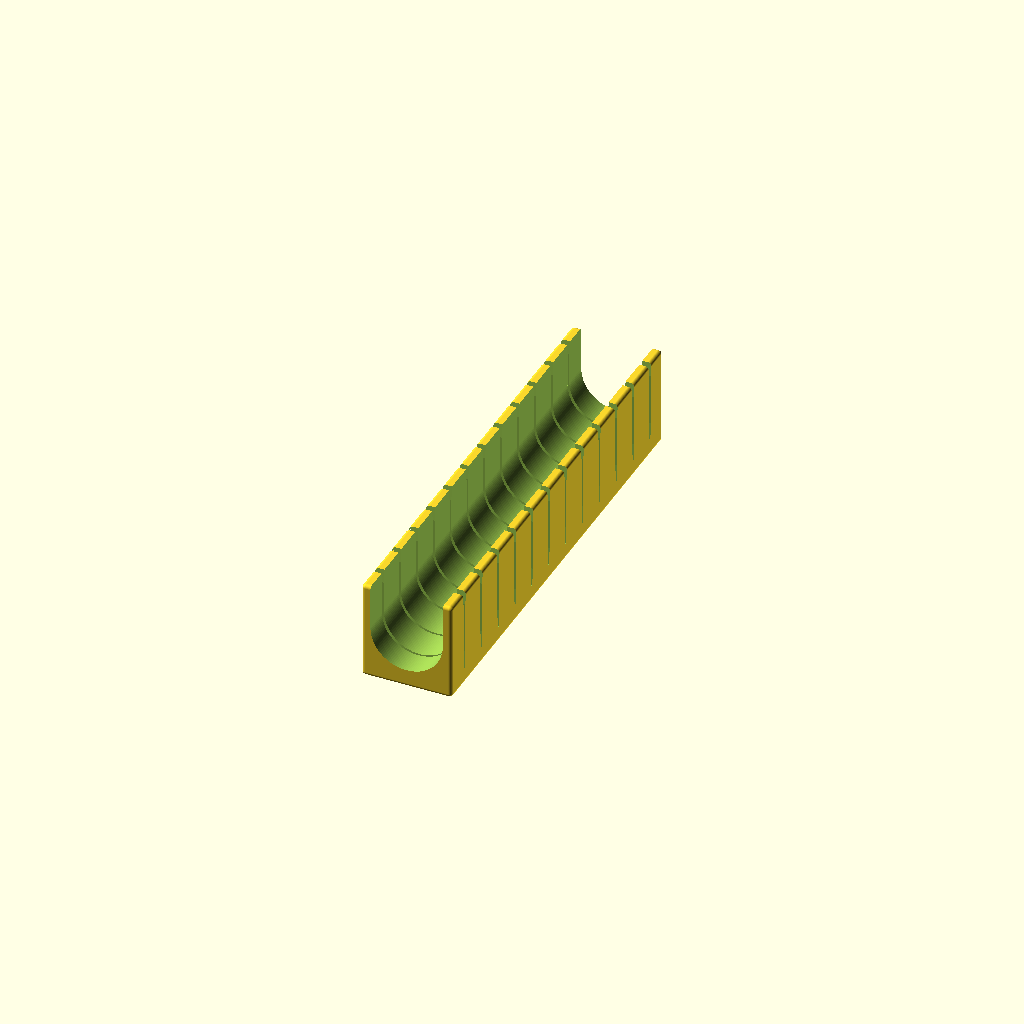
Cell 1 — every parameter at its default value.
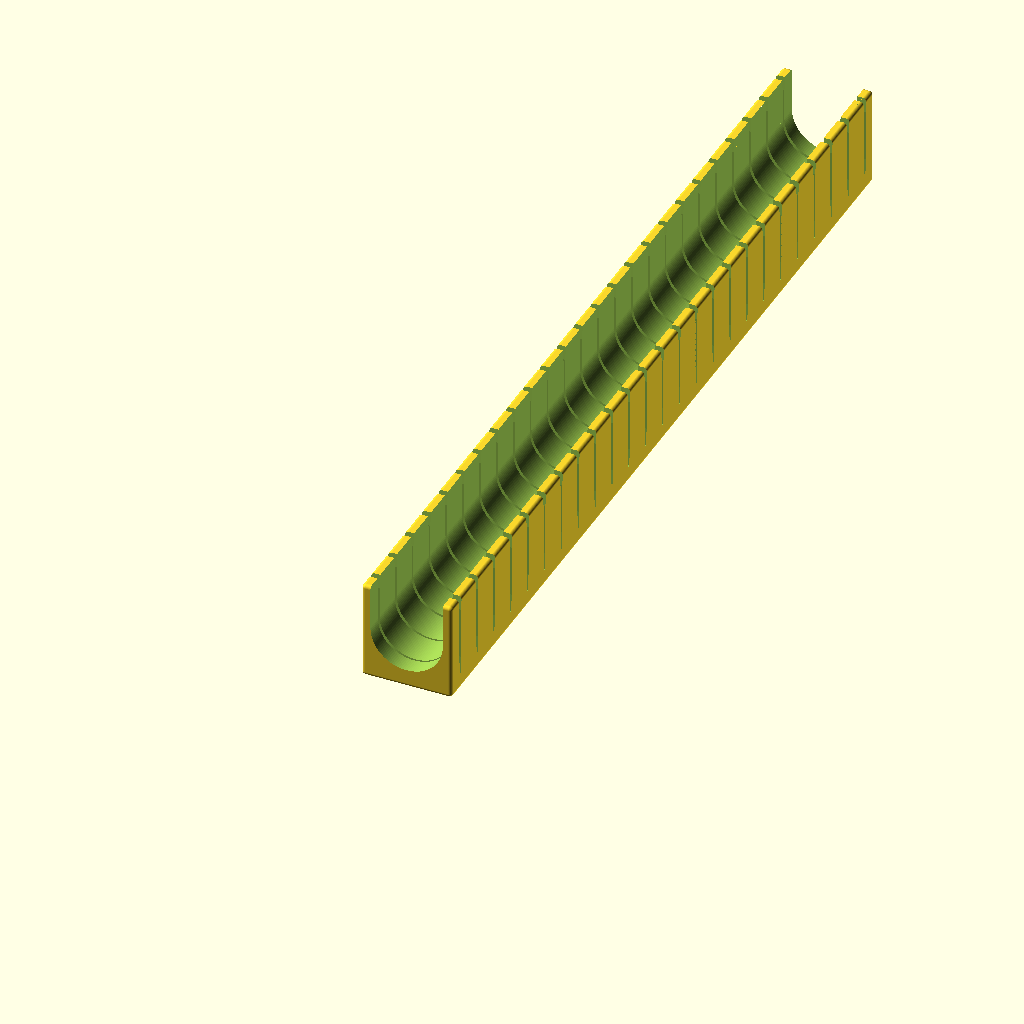
Cell 2: the same model with roll_length = 500.
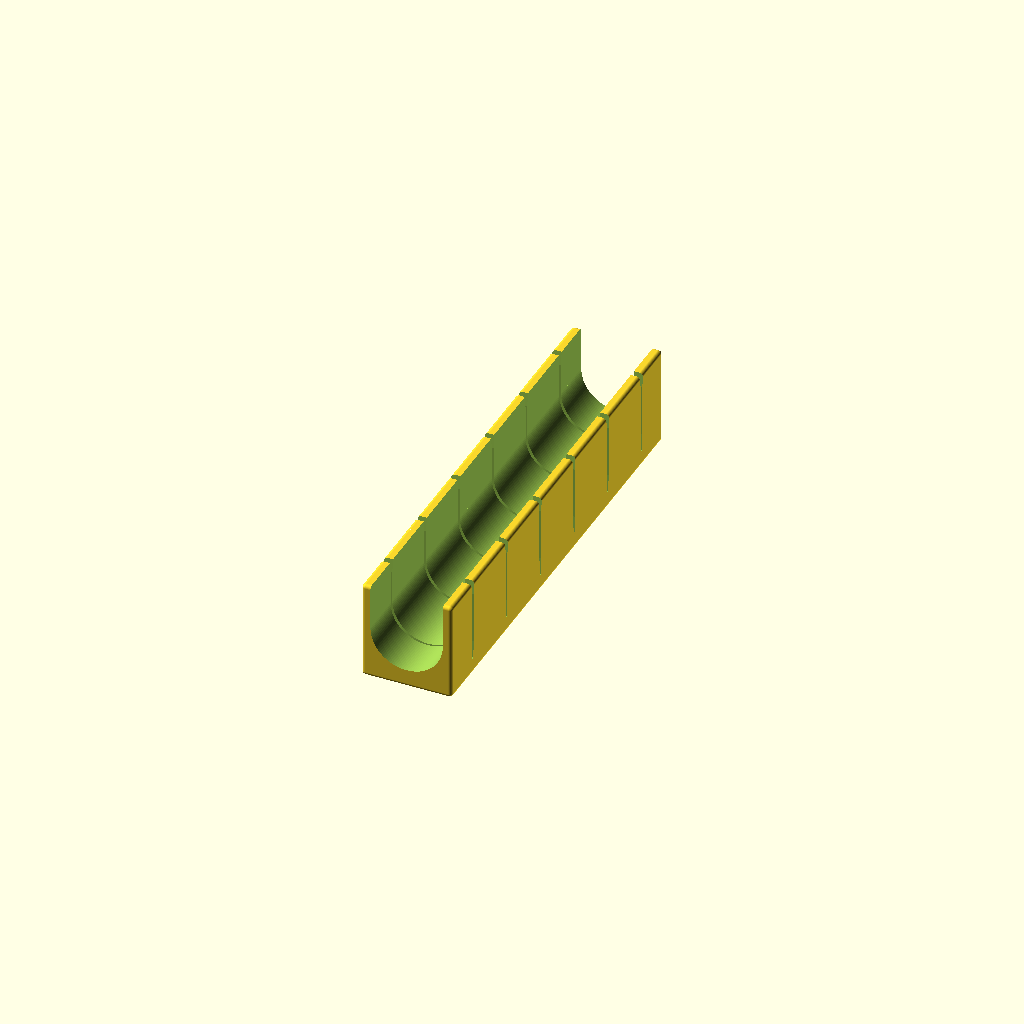
Cell 3: the same model with piece_width = 40.
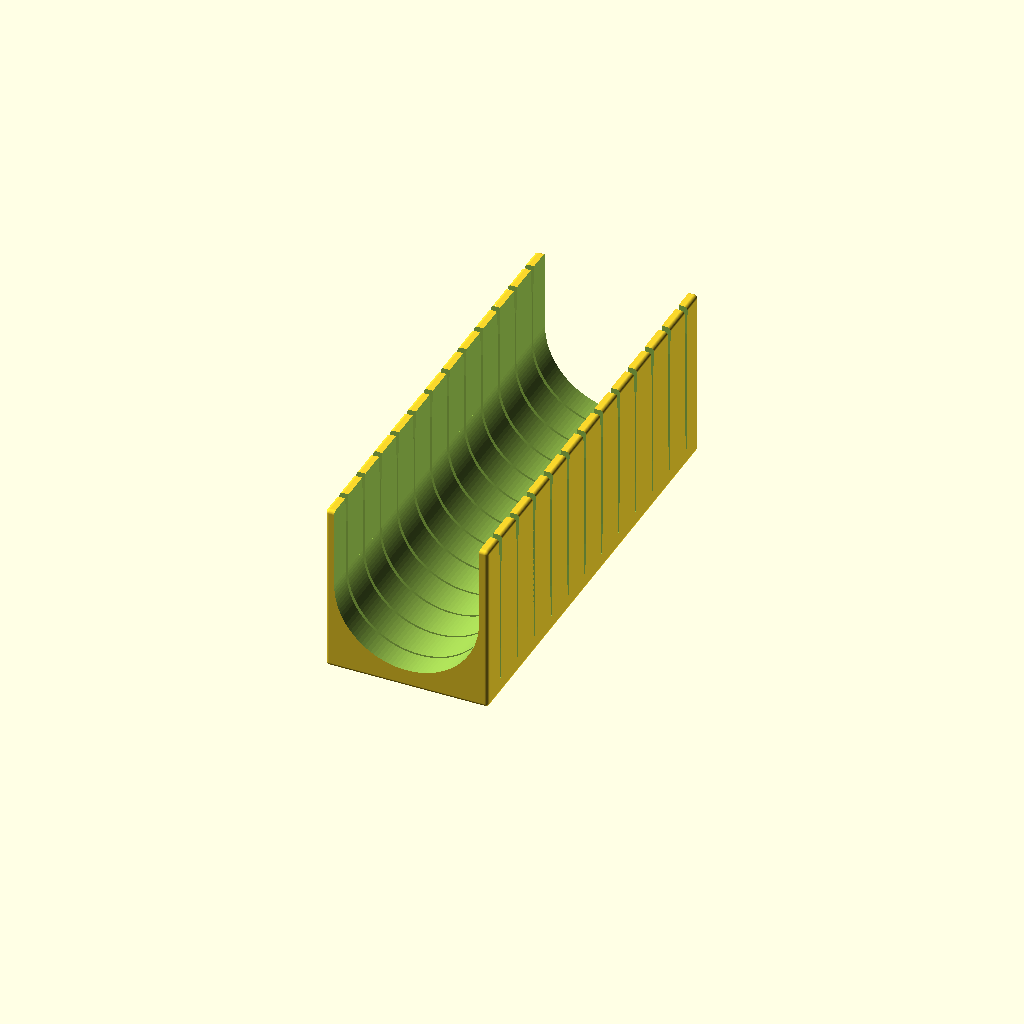
Cell 4 — roll_diameter set to 80, the other parameters unchanged.
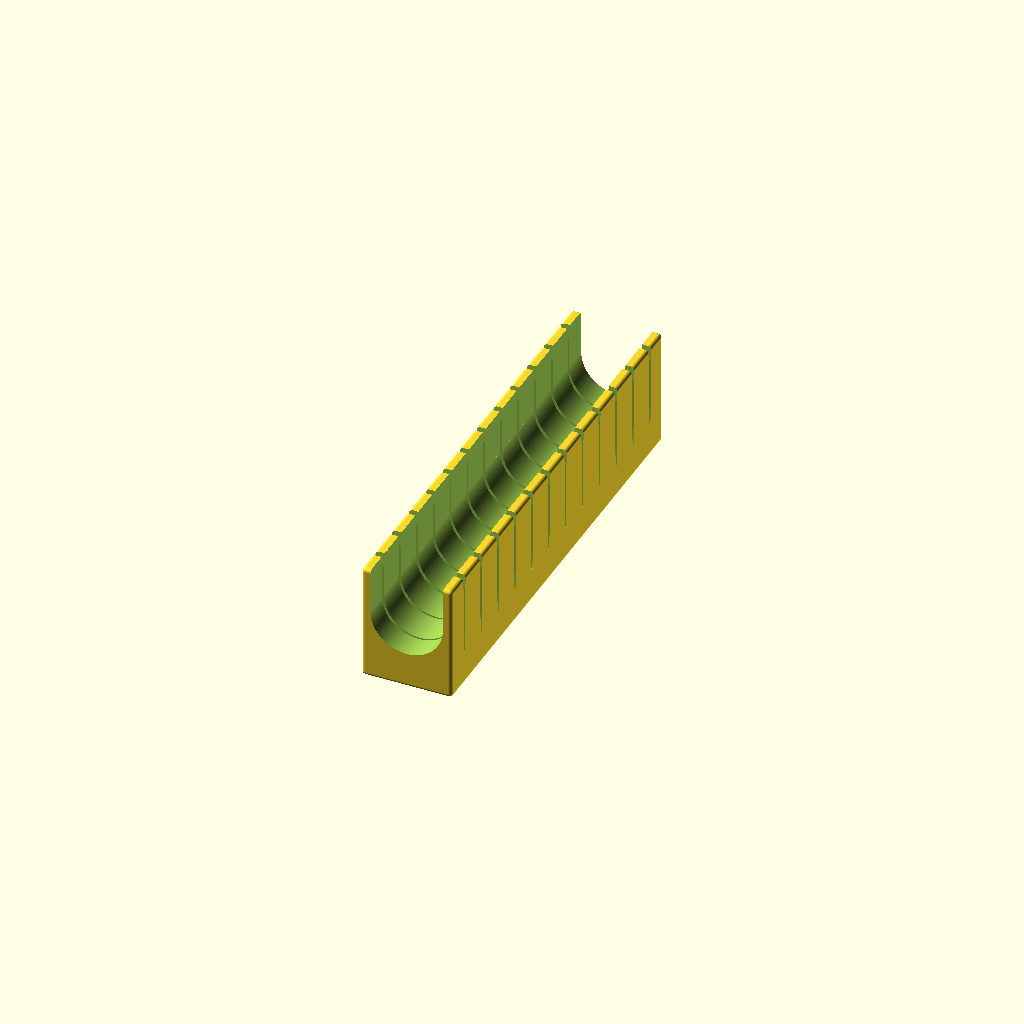
Cell 5: bottom_thickness = 20 (everything else at default).
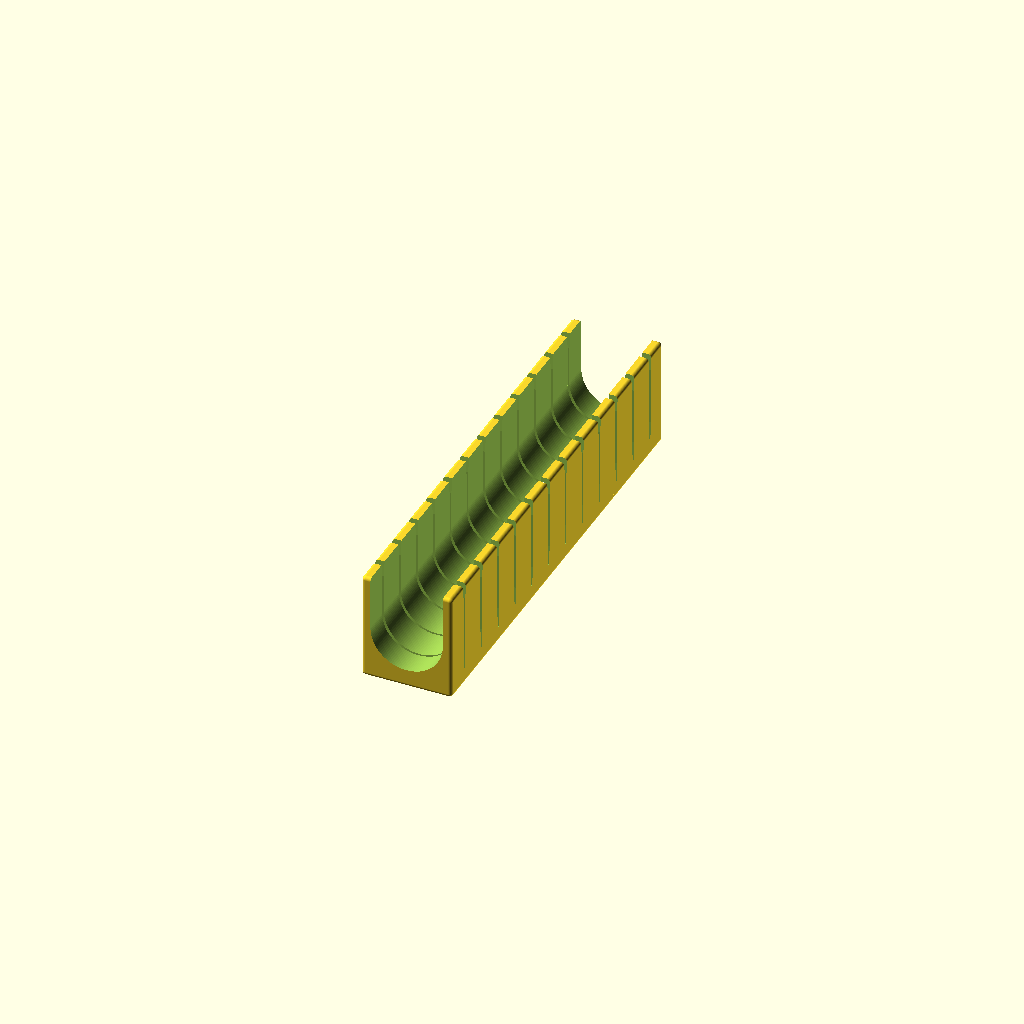
Cell 6: guide_clearance = 10 (everything else at default).
One fixed orthographic camera (rotation 55°, 0°, 25°; colour scheme Cornfield) for every cell.
Source of the model, Sushi-Roll-Cutter/Sushi-Roll-Cutter.scad:
// Sushi Roll Cutting Guide
// Version: 0.08

/* [General Dimensions] */
// Total length of the sushi roll (mm)
roll_length = 250; 
// Width of each sushi piece (mm)
piece_width = 20;
// Diameter of the sushi roll (mm)
roll_diameter = 40; 

/* [Cradle Settings] */
// Thickness of the bottom base (mm)
bottom_thickness = 10; 
// Extra height above the sushi roll to guide the knife before contact (mm)
guide_clearance = 5;
// Thickness of the side walls (mm)
wall_thickness = 5;
// Radius of edge rounding (mm)
edge_radius = 2;

/* [Cutting Slots] */
// Standard width of the knife slot in the middle section (mm)
slot_width = 2; 
// Width of the slot at the very bottom (mm)
bottom_slot_width = 1;
// How much wider the top opening is
top_guide_extra_width = 2;
// Extra depth for the knife to cut into the bottom (to ensure clean cut)
cut_depth_clearance = 1; 

/* [Hidden] */
$fn = 120; 
num_pieces = floor(roll_length / piece_width);
total_cut_span = (num_pieces - 1) * piece_width;
start_offset = (roll_length - total_cut_span) / 2;

module sushi_cutter() {
    total_width = roll_diameter + (2 * wall_thickness);
    // Height ensures the wall guides the knife before it hits the top of the roll
    total_height = bottom_thickness + roll_diameter + guide_clearance;
    
    base_w = total_width - (2 * edge_radius);
    base_l = roll_length - (2 * edge_radius);
    base_h = total_height - (2 * edge_radius);

    slot_start_z = bottom_thickness - cut_depth_clearance;
    slot_total_h = (total_height - slot_start_z) + 2; 
    
    difference() {
        // 1. Main Body
        translate([-(total_width/2) + edge_radius, edge_radius, edge_radius])
        minkowski() {
            cube([base_w, base_l, base_h]);
            sphere(r=edge_radius);
        }

        // 2. The Sushi Cradle (Cylinder cutout)
        translate([0, -1, bottom_thickness + (roll_diameter/2)])
        rotate([-90, 0, 0])
        cylinder(d=roll_diameter, h=roll_length + 2);

        // 3. Top Trimming (Opening for the sushi and knife)
        translate([-(roll_diameter/2), -1, bottom_thickness + (roll_diameter/2)])
        cube([roll_diameter, roll_length + 2, total_height]);

        // 4. Symmetrical Vertical Tapered Cutting Slots
        for (i = [0 : num_pieces - 1]) {
            translate([
                -(total_width/2) - 1, 
                start_offset + (i * piece_width), 
                slot_start_z
            ])
            rotate([90, 0, 90]) 
            linear_extrude(height = total_width + 2)
            knife_slot_profile(slot_total_h);
        }
    }
}

module knife_slot_profile(h) {
    w_mid = slot_width / 2;
    w_bot = bottom_slot_width / 2;
    w_top = (slot_width + top_guide_extra_width) / 2;
    
    h_bot_taper = h * 0.2;
    h_top_taper = h * 0.8; 
    
    polygon(points=[
        [-w_bot, 0],
        [-w_mid, h_bot_taper],
        [-w_mid, h_top_taper],
        [-w_top, h],
        [w_top, h],
        [w_mid, h_top_taper],
        [w_mid, h_bot_taper],
        [w_bot, 0]
    ]);
}

sushi_cutter();
Customizer parameters (derived from the source; name, type, default, range or options):
roll_length: number, default 250
piece_width: number, default 20
roll_diameter: number, default 40
bottom_thickness: number, default 10
guide_clearance: number, default 5
wall_thickness: number, default 5
edge_radius: number, default 2
slot_width: number, default 2
bottom_slot_width: number, default 1
top_guide_extra_width: number, default 2
cut_depth_clearance: number, default 1
